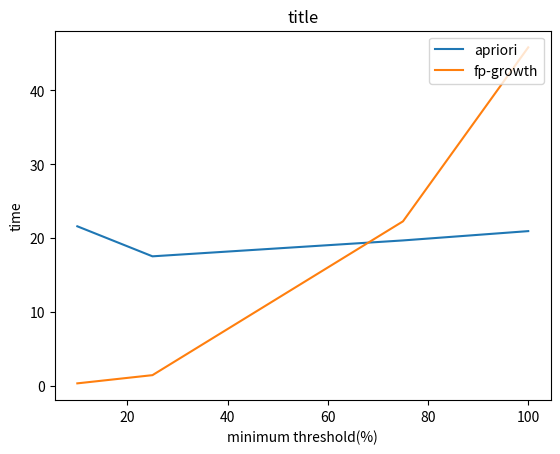

Write Python code to recreate this figure.
import matplotlib.pyplot as plt
# lpot for 1b_i
lst=[[10 ,21.605417],
[25 ,17.538208],
[75,19.691659],
[100 ,20.952556]]

lst2=[[10, 0.333225],
[25, 1.444862],
[75, 22.277402],
[100, 45.840727]
]

plt.figure()
plt.plot([x[0] for x in lst],[x[1] for x in lst],label="apriori")
plt.plot([x[0] for x in lst2], [x[1] for x in lst2],label="fp-growth")
plt.legend(loc=1)
plt.xlabel('minimum threshold(%)')
plt.ylabel('time')
plt.title('title')
plt.show()

